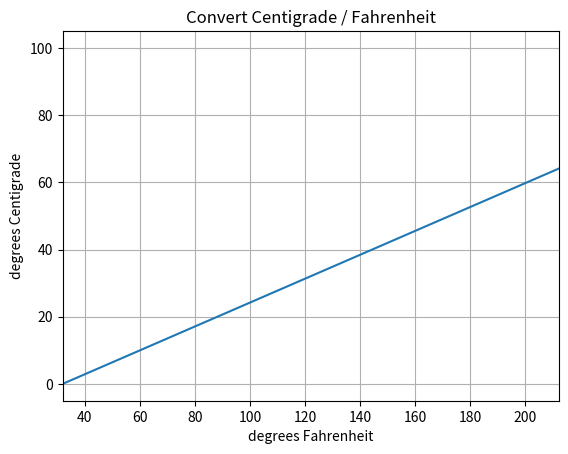

Here is the Python script that generated this plot:
import matplotlib.pyplot as plt

F=[32,313]
C=[0,100]

plt.title('Convert Centigrade / Fahrenheit')
plt.ylabel('degrees Centigrade')
plt.xlabel('degrees Fahrenheit')
plt.xlim(32,212)                # try commenting this out...
plt.grid(True)
 
plt.plot(F,C)
plt.show()
